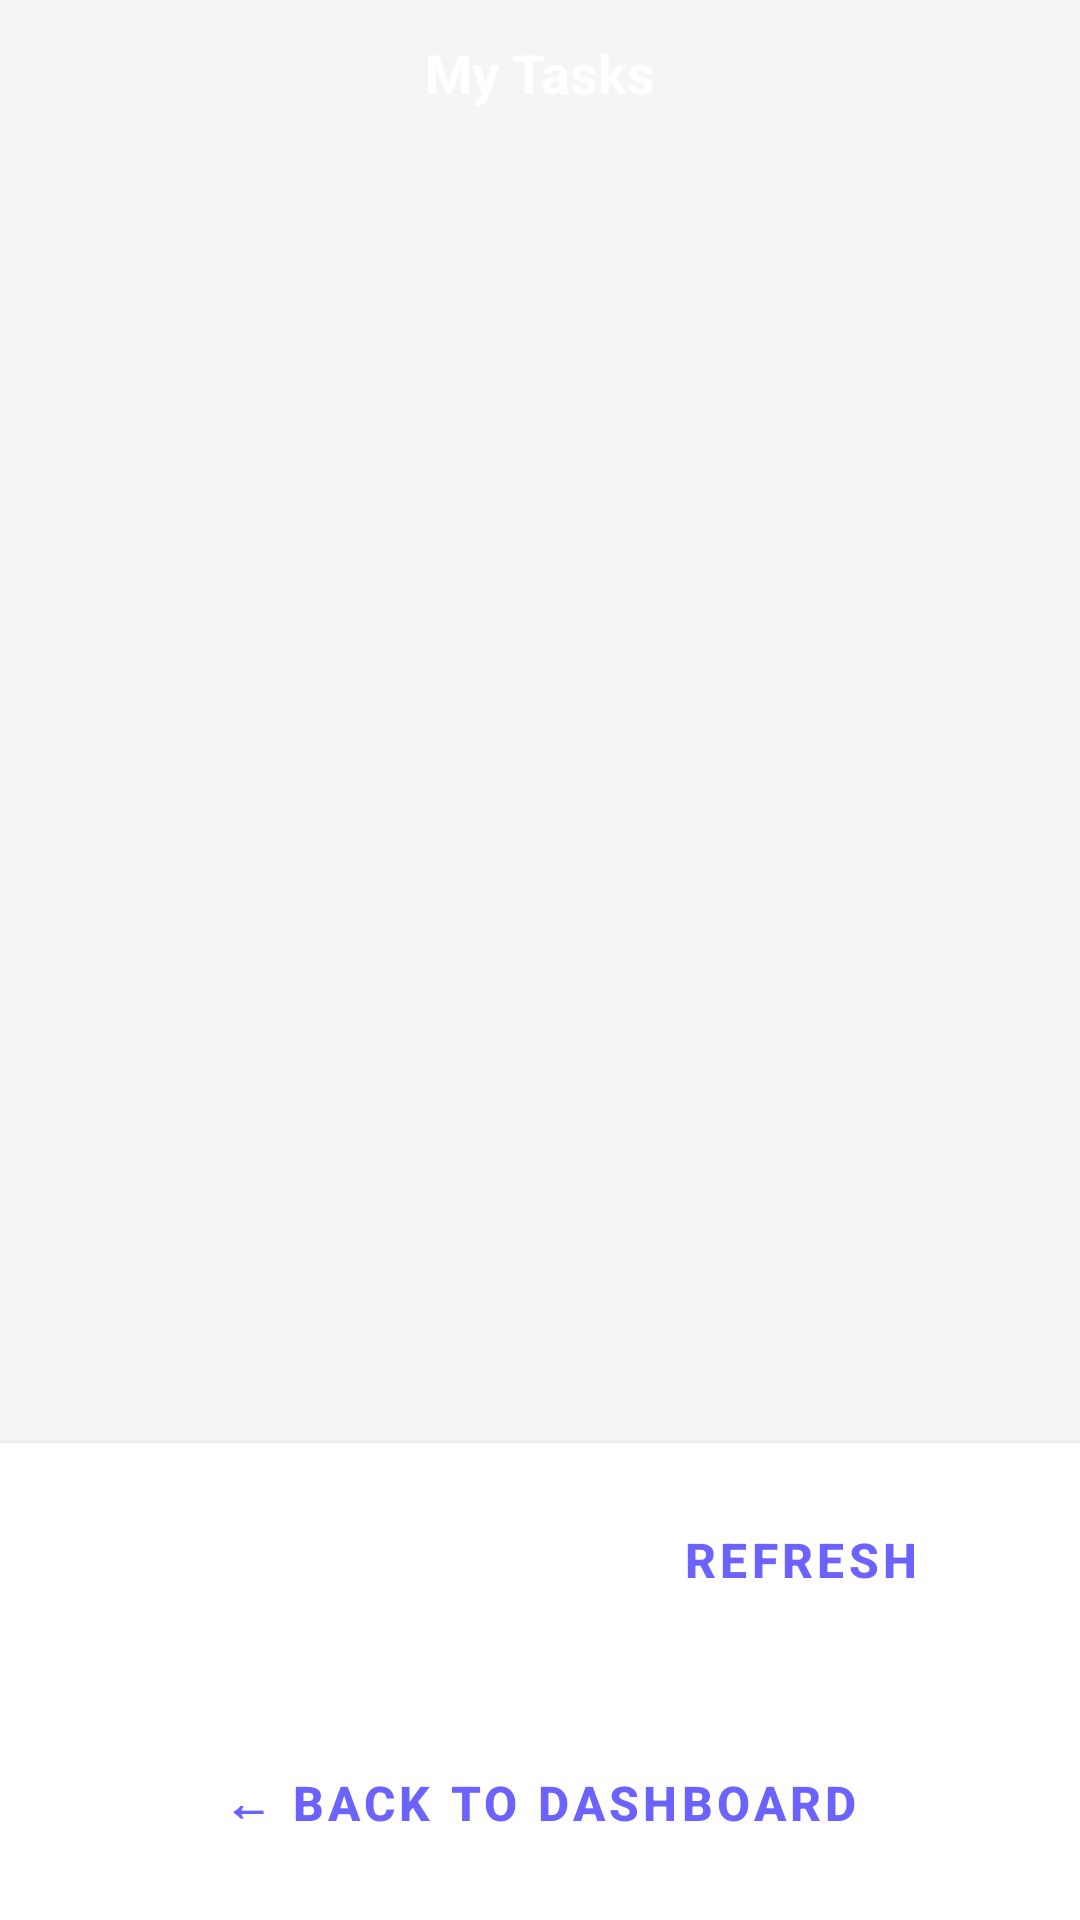

The Android layout XML behind this screen, and the referenced resources:
<!-- AndroidManifest.xml: activity theme Theme.MyNVPNOTES -->
<!-- res/layout/activity_tasks_list.xml -->
<?xml version="1.0" encoding="utf-8"?>
<LinearLayout xmlns:android="http://schemas.android.com/apk/res/android"
    xmlns:app="http://schemas.android.com/apk/res-auto"
    android:layout_width="match_parent"
    android:layout_height="match_parent"
    android:orientation="vertical"
    android:background="@color/background_gray">

    
    <LinearLayout
        android:layout_width="match_parent"
        android:layout_height="wrap_content"
        android:orientation="horizontal"
        android:background="@drawable/header_gradient"
        android:padding="12dp"
        android:elevation="4dp">

        
        <TextView
            android:layout_width="0dp"
            android:layout_height="wrap_content"
            android:layout_weight="1"
            android:text="My Tasks"
            android:textSize="18sp"
            android:textStyle="bold"
            android:textColor="@color/white"
            android:gravity="center" />

    </LinearLayout>

    
    <androidx.core.widget.NestedScrollView
        android:layout_width="match_parent"
        android:layout_height="0dp"
        android:layout_weight="1"
        android:padding="12dp"
        android:clipToPadding="false">

        <LinearLayout
            android:layout_width="match_parent"
            android:layout_height="wrap_content"
            android:orientation="vertical">

            
            <TextView
                android:id="@+id/tvNoTasks"
                android:layout_width="match_parent"
                android:layout_height="wrap_content"
                android:text="No tasks yet!"
                android:textSize="15sp"
                android:textColor="@color/text_secondary"
                android:gravity="center"
                android:padding="40dp"
                android:visibility="gone" />

            
            <LinearLayout
                android:id="@+id/layoutTasksContainer"
                android:layout_width="match_parent"
                android:layout_height="wrap_content"
                android:orientation="vertical" />

        </LinearLayout>
    </androidx.core.widget.NestedScrollView>

    
    <LinearLayout
        android:layout_width="match_parent"
        android:layout_height="wrap_content"
        android:orientation="vertical"
        android:background="@color/white"
        android:padding="12dp"
        android:elevation="4dp">

        
        <LinearLayout
            android:layout_width="match_parent"
            android:layout_height="wrap_content"
            android:orientation="horizontal"
            android:layout_marginBottom="8dp">

            
            <Button
                android:id="@+id/btnAddTask"
                style="@style/Widget.MyNVPNOTES.Button"
                android:layout_width="0dp"
                android:layout_height="wrap_content"
                android:layout_weight="1"
                android:layout_marginEnd="6dp"
                android:text="+ Add New Task" />

            
            <Button
                android:id="@+id/btnRefresh"
                style="@style/Widget.MyNVPNOTES.Button.Secondary"
                android:layout_width="0dp"
                android:layout_height="wrap_content"
                android:layout_weight="1"
                android:layout_marginStart="6dp"
                android:text="Refresh" />

        </LinearLayout>

        
        <Button
            android:id="@+id/btnBack"
            style="@style/Widget.MyNVPNOTES.Button.Secondary"
            android:layout_width="match_parent"
            android:layout_height="wrap_content"
            android:text="← Back to Dashboard" />

    </LinearLayout>

</LinearLayout>
<!-- resources referenced by this layout -->
<resources>
  <color name="background_gray">#FFF5F5F5</color>
  <color name="text_secondary">#FF757575</color>
  <color name="white">#FFFFFFFF</color>
  <style name="Widget.MyNVPNOTES.Button" parent="Widget.MaterialComponents.Button">
          <item name="backgroundTint">@color/primary_color</item>
          <item name="android:textColor">@color/white</item>
          <item name="cornerRadius">12dp</item>
          <item name="elevation">2dp</item>
          <item name="android:padding">16dp</item>
          <item name="android:textSize">16sp</item>
          <item name="android:textStyle">bold</item>
      </style>
  <style name="Widget.MyNVPNOTES.Button.Secondary" parent="Widget.MaterialComponents.Button">
          <item name="backgroundTint">@color/white</item>
          <item name="android:textColor">@color/primary_color</item>
          <item name="cornerRadius">12dp</item>
          <item name="strokeColor">@color/primary_color</item>
          <item name="strokeWidth">1dp</item>
          <item name="elevation">1dp</item>
          <item name="android:padding">16dp</item>
      </style>
  <style name="Theme.MyNVPNOTES" parent="Theme.MaterialComponents.DayNight.DarkActionBar">
          
          <item name="colorPrimary">@color/primary_color</item>
          <item name="colorPrimaryVariant">@color/primary_dark</item>
          <item name="colorOnPrimary">@color/white</item>
  
          
          <item name="colorSecondary">@color/accent_color</item>
          <item name="colorSecondaryVariant">@color/warning_orange</item>
          <item name="colorOnSecondary">@color/black</item>
  
          
          <item name="android:statusBarColor" tools:targetApi="l">?attr/colorPrimaryVariant</item>
  
          
          <item name="android:windowBackground">@color/background_gray</item>
          <item name="android:windowLightStatusBar">false</item>
          <item name="android:windowDrawsSystemBarBackgrounds">true</item>
  
          
          <item name="materialButtonStyle">@style/Widget.MyNVPNOTES.Button</item>
          <item name="buttonStyle">@style/Widget.MyNVPNOTES.Button</item>
  
          
          <item name="editTextStyle">@style/Widget.MyNVPNOTES.EditText</item>
  
          
          <item name="materialCardViewStyle">@style/Widget.MyNVPNOTES.Card</item>
      </style>
  <color name="primary_color">#FF6C63FF</color>
  <color name="primary_dark">#FF534BC2</color>
  <color name="accent_color">#FFFFD740</color>
  <color name="warning_orange">#FFFF9800</color>
  <color name="black">#FF000000</color>
  <style name="Widget.MyNVPNOTES.EditText" parent="Widget.MaterialComponents.TextInputEditText.OutlinedBox">
          <item name="android:padding">16dp</item>
          <item name="android:textColor">@color/text_primary</item>
          <item name="android:textColorHint">@color/text_hint</item>
          <item name="android:textSize">16sp</item>
          <item name="boxCornerRadiusBottomEnd">12dp</item>
          <item name="boxCornerRadiusBottomStart">12dp</item>
          <item name="boxCornerRadiusTopEnd">12dp</item>
          <item name="boxCornerRadiusTopStart">12dp</item>
      </style>
  <style name="Widget.MyNVPNOTES.Card" parent="Widget.MaterialComponents.CardView">
          <item name="cardCornerRadius">16dp</item>
          <item name="cardElevation">4dp</item>
          <item name="cardUseCompatPadding">true</item>
          <item name="cardBackgroundColor">@color/white</item>
      </style>
  <color name="text_primary">#FF212121</color>
  <color name="text_hint">#FF888888</color>
</resources>
